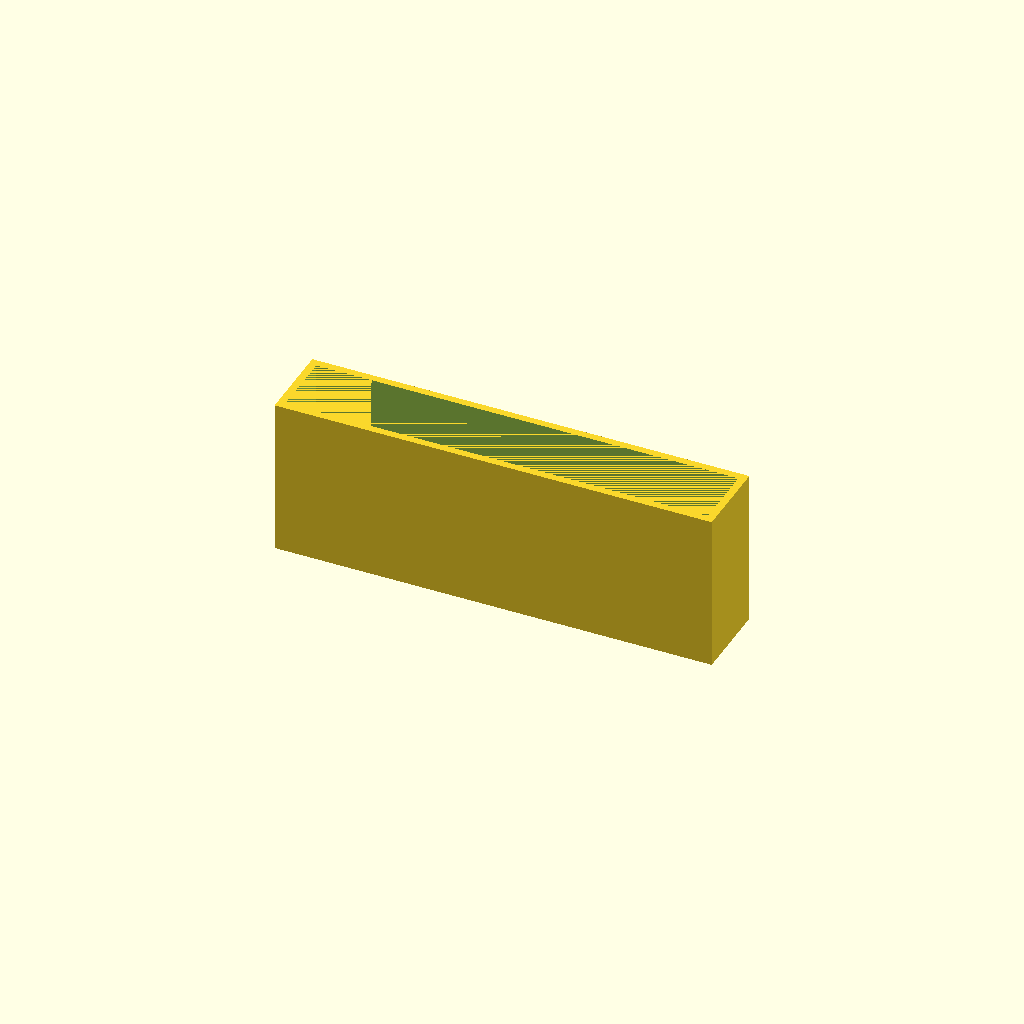
Cell 1: rendered with the file's own defaults.
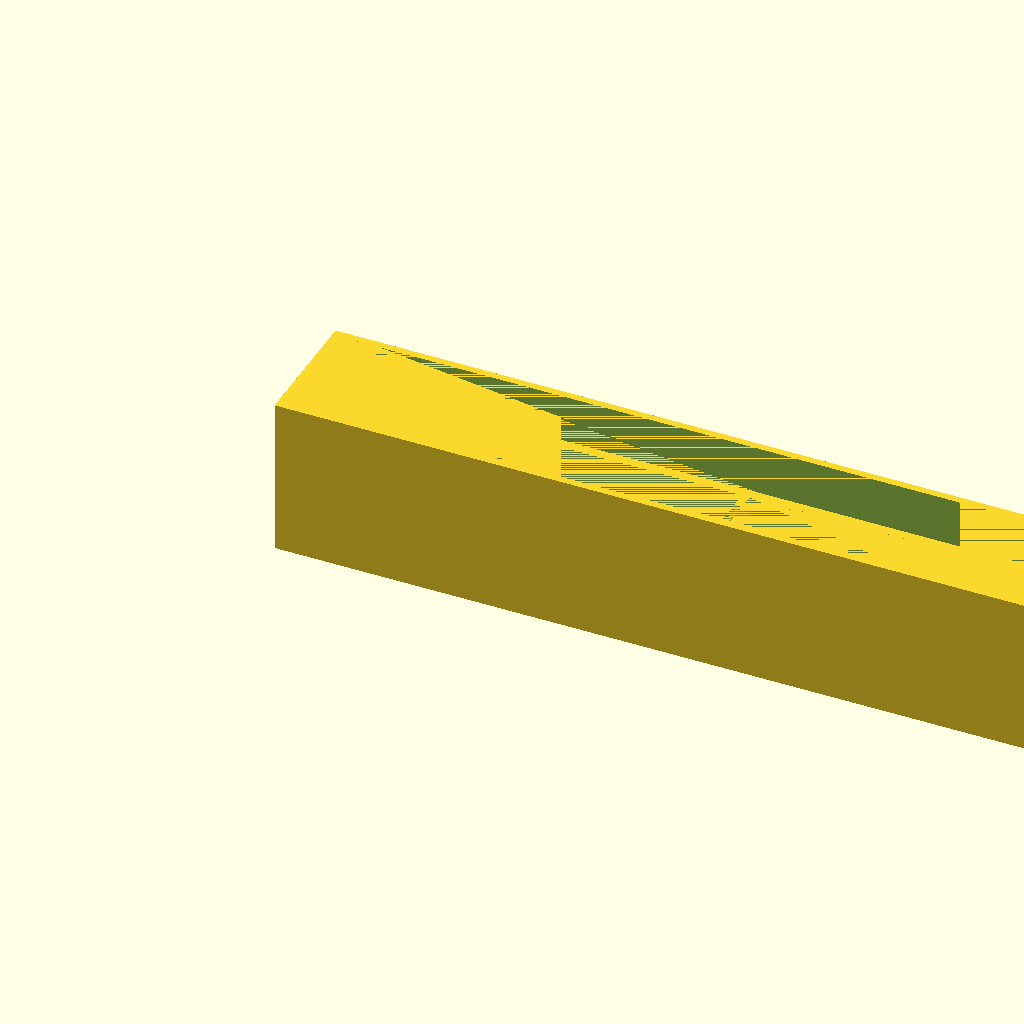
Cell 2 — diceSide set to 27, the other parameters unchanged.
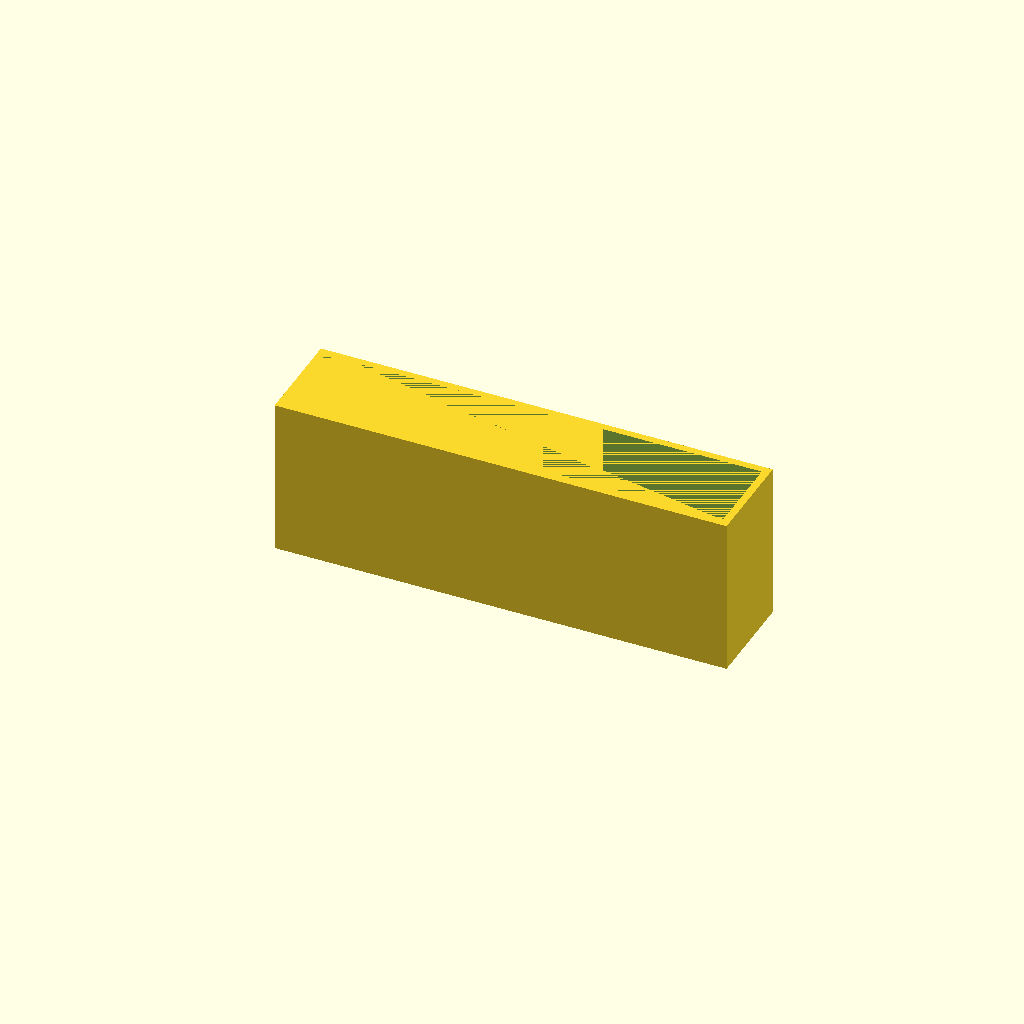
Cell 3: the same model with wallThickness = 2.
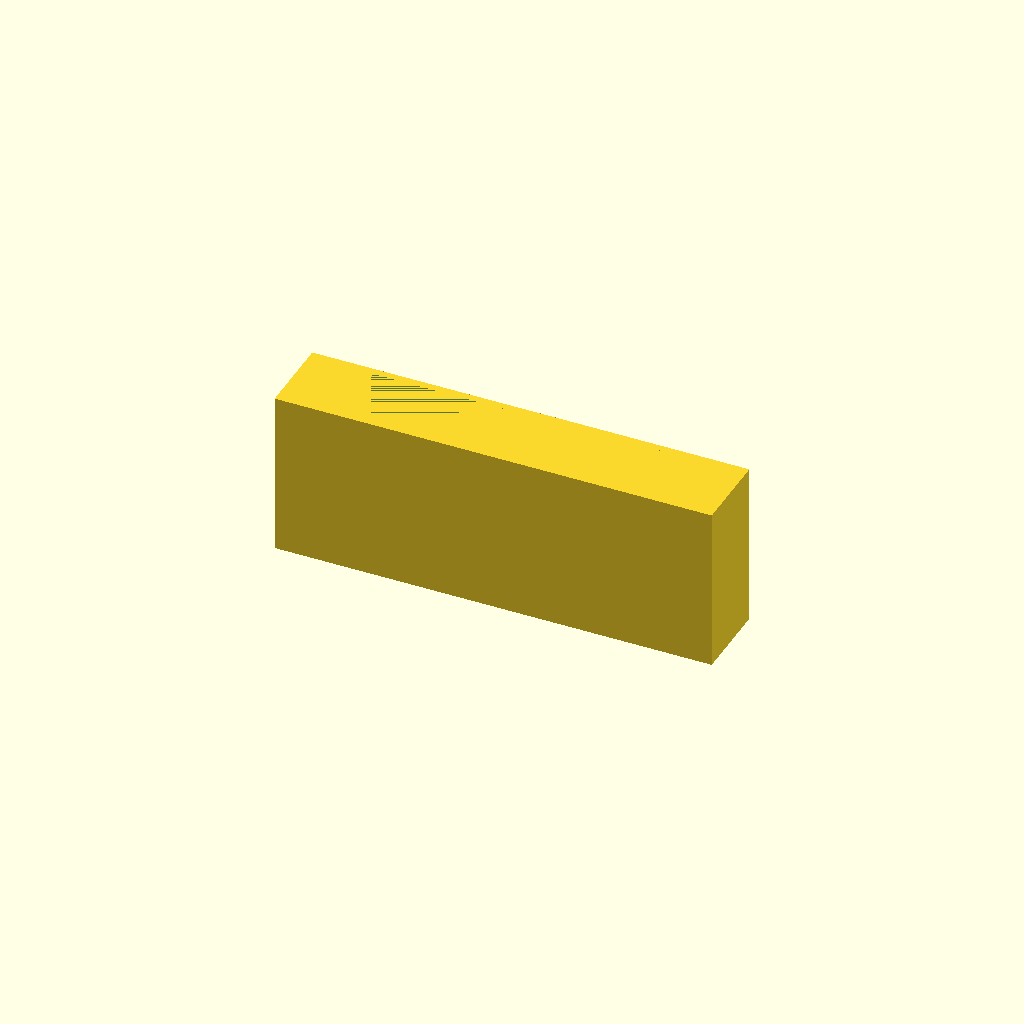
Cell 4: floorThickness = 4 (everything else at default).
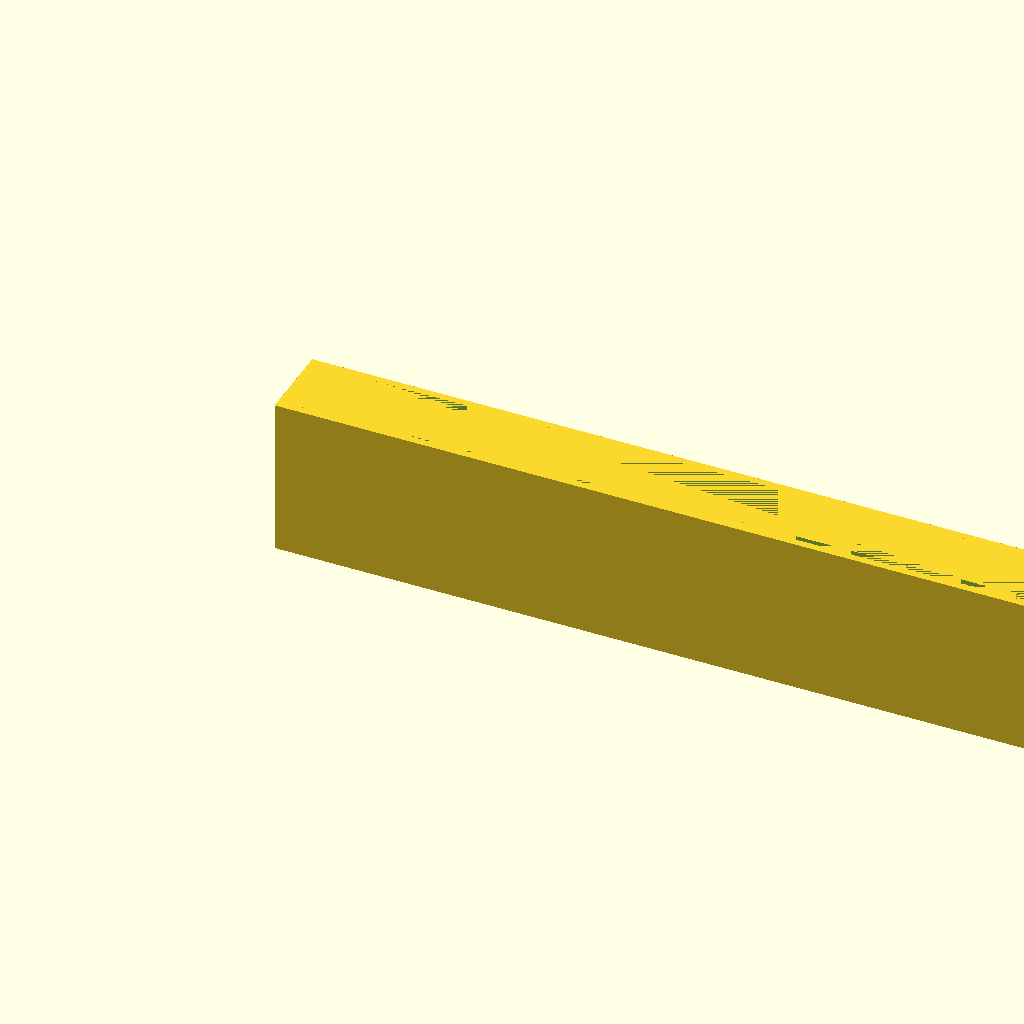
Cell 5: dicePerRow = 8 (everything else at default).
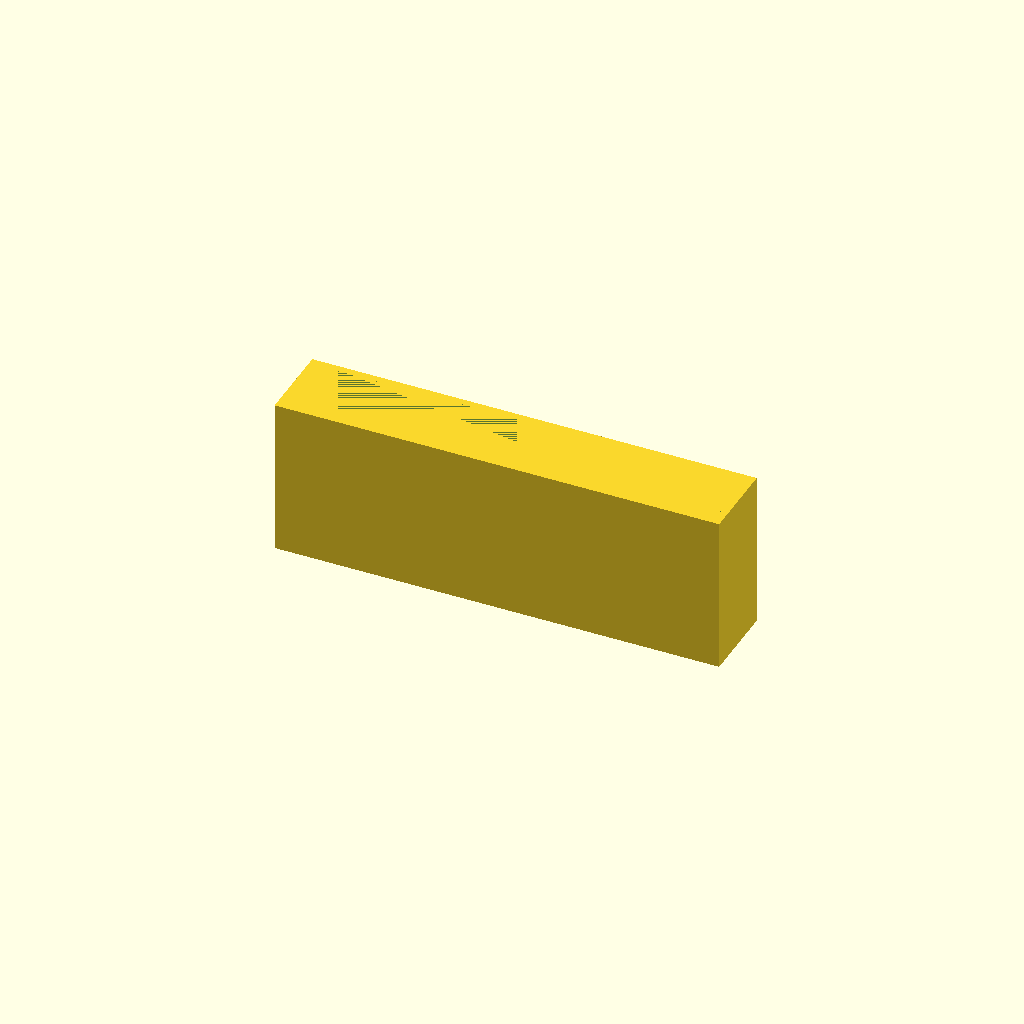
Cell 6 — diceLengthFudgeFactor set to 2, the other parameters unchanged.
One fixed orthographic camera (rotation 55°, 0°, 25°; colour scheme Cornfield) for every cell.
OpenSCAD source file DiceMastersBoxTest.scad:
diceSide = 13.5;
wallThickness = 1;
floorThickness = 2;
dicePerRow = 4;
diceLengthFudgeFactor = 1;
diceWidthFudgeFactor = .5;
diceHeightFudgeFactor = .5;
diceOpeningLength = diceSide * dicePerRow + diceLengthFudgeFactor;
diceOpeningWidth = diceSide + diceWidthFudgeFactor;
diceOpeningHeight = diceSide + diceHeightFudgeFactor;
dividerInnerOpeningLength = 38.1 + .5; //TODO: Get this correct
dividerInnerOpeningWidth = .75; //TODO: Get this correct
dividerInnerOpeningHeight = 25; //TODO: Get this correct
magnetHoleWidth = 0;
boxLength = diceOpeningLength + wallThickness * 2;
boxWidth = diceOpeningWidth + wallThickness + (wallThickness * 2 + dividerInnerOpeningWidth);
outerWallThickness = 2;
fullDividerHeight = 38.1 + .5;
extraHeight = 2;
numRows = 1;

difference() {
    union() {
        translate([outerWallThickness, outerWallThickness, 0]) {
            for(i=[0:numRows - 1]) {
                translate([0, i >= numRows/2 ? magnetHoleWidth + wallThickness * 2 : 0, 0]) {
                    translate([0, i * (boxWidth), 0])
                        SingleDiceBox();
                    translate([boxLength, i * boxWidth, 0])
                        SingleDiceBox();
                }
            }
        }
        difference(){
            cube([
                boxLength * 2 + outerWallThickness * 2,
                boxWidth * numRows + outerWallThickness + magnetHoleWidth + wallThickness * 2,
                floorThickness + fullDividerHeight + extraHeight]);
            translate([outerWallThickness, outerWallThickness, floorThickness])
                cube([boxLength * 2, boxWidth * numRows - outerWallThickness + magnetHoleWidth + wallThickness * 2, fullDividerHeight + extraHeight]);
        }
    }
    translate([outerWallThickness, outerWallThickness, 0]) {
        translate([(boxLength * 2)/2 - magnetHoleWidth/2, boxWidth * numRows/2 + wallThickness, 0])
            cube([magnetHoleWidth, magnetHoleWidth, 100]);
    }
}

module SingleDiceBox() {
    //TODO: Minkowski
    difference() {
        union() {
            cube([
                boxLength,
                boxWidth,
                diceOpeningHeight + floorThickness
            ]);
            translate([0, wallThickness + diceOpeningWidth, 0])
                cube([boxLength, wallThickness * 2 + dividerInnerOpeningWidth, floorThickness + dividerInnerOpeningHeight]);
        }
        translate([wallThickness, wallThickness, floorThickness])
            cube([diceOpeningLength, diceOpeningWidth, diceOpeningHeight]);
        translate([
            boxLength/2 - dividerInnerOpeningLength/2,
            wallThickness + diceOpeningWidth + wallThickness,
            floorThickness])
            cube([dividerInnerOpeningLength, dividerInnerOpeningWidth, dividerInnerOpeningHeight]);
        

    
        translate([0,wallThickness + diceOpeningWidth * 1/2,diceOpeningWidth * 1/2 + floorThickness])
            rotate([90, 0, 90])
                cylinder(h=wallThickness, d=diceOpeningWidth * 2/3);
        
        translate([diceOpeningLength + wallThickness,wallThickness + diceOpeningWidth * 1/2,diceOpeningWidth * 1/2 + floorThickness])
            rotate([90, 0, 90])
                cylinder(h=wallThickness, d=diceOpeningWidth * 2/3);
        
        translate([0, wallThickness + diceOpeningWidth * 1/6, floorThickness + diceOpeningWidth * 1/2])
            cube([wallThickness, diceOpeningWidth * 2/3, diceOpeningWidth * 2/3]);
        
        translate([diceOpeningLength + wallThickness, wallThickness + diceOpeningWidth * 1/6, floorThickness + diceOpeningWidth * 1/2])
            cube([wallThickness, diceOpeningWidth * 2/3, diceOpeningWidth * 2/3]);
    }
    
    
}

//TODO:
//Finger notches?
//Test print
Parameter table extracted from the source (name, type, default, range or options):
diceSide: number, default 13.5
wallThickness: number, default 1
floorThickness: number, default 2
dicePerRow: number, default 4
diceLengthFudgeFactor: number, default 1
diceWidthFudgeFactor: number, default 0.5
diceHeightFudgeFactor: number, default 0.5
dividerInnerOpeningWidth: number, default 0.75
dividerInnerOpeningHeight: number, default 25
magnetHoleWidth: number, default 0
outerWallThickness: number, default 2
extraHeight: number, default 2
numRows: number, default 1
